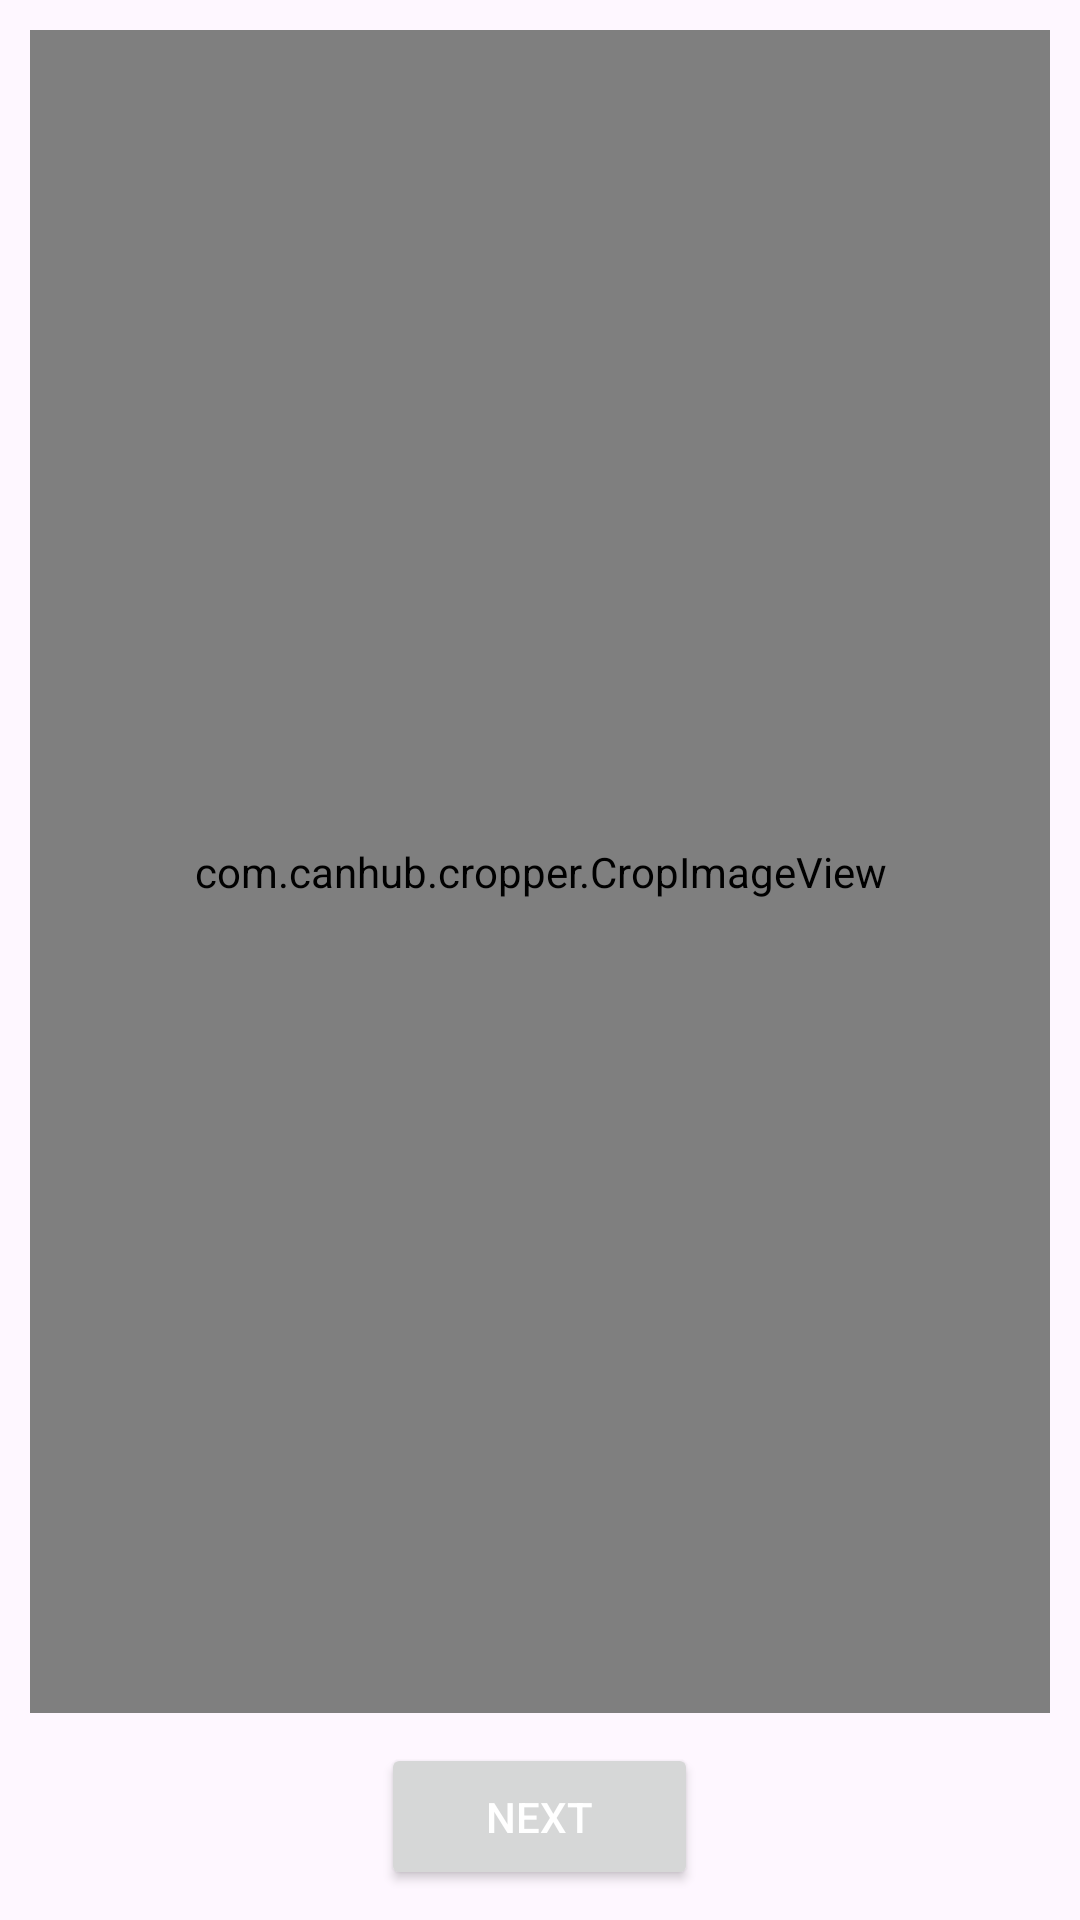

Produce the Android XML layout that renders to this screen, including the resource entries it uses.
<!-- AndroidManifest.xml: application theme Theme.HandwritingToText -->
<!-- res/layout/activity_crop_photo.xml -->
<?xml version="1.0" encoding="utf-8"?>
<RelativeLayout xmlns:android="http://schemas.android.com/apk/res/android"
    xmlns:app="http://schemas.android.com/apk/res-auto"
    xmlns:tools="http://schemas.android.com/tools"
    android:id="@+id/main"
    android:layout_width="match_parent"
    android:layout_height="match_parent"
    android:gravity="center"
    tools:context=".activities.CropPhotoActivity">

    <com.canhub.cropper.CropImageView
        android:id="@+id/cropImageView"
        android:layout_width="match_parent"
        android:layout_height="match_parent"
        app:cropShowLabel="true"
        app:cropperLabelText="@string/crop"
        android:layout_alignParentTop="true"
        android:layout_margin="10dp"
        android:layout_above="@+id/cropBtn" />

    <Button
        android:id="@+id/cropBtn"
        style="@style/Widget.AppCompat.Button"
        android:layout_width="wrap_content"
        android:layout_height="wrap_content"
        android:layout_alignParentBottom="true"
        android:layout_centerHorizontal="true"
        android:layout_marginBottom="10dp"
        android:paddingHorizontal="35dp"
        android:paddingVertical="15dp"
        android:text="@string/next"
        android:textColor="@color/white"
        tools:ignore="TextContrastCheck" />
</RelativeLayout>
<!-- resources referenced by this layout -->
<resources>
  <color name="white">#FFFFFFFF</color>
  <string name="crop">Crop</string>
  <string name="next">Next</string>
  <style name="Theme.HandwritingToText" parent="Base.Theme.HandwritingToText" />
  <style name="Base.Theme.HandwritingToText" parent="Theme.Material3.DayNight.NoActionBar">
          
          <item name="colorPrimary">@color/teal_deep</item>
          <item name="textColor">@color/textColorDay</item>
      </style>
  <color name="teal_deep">#009688</color>
  <color name="textColorDay">#111111</color>
</resources>
